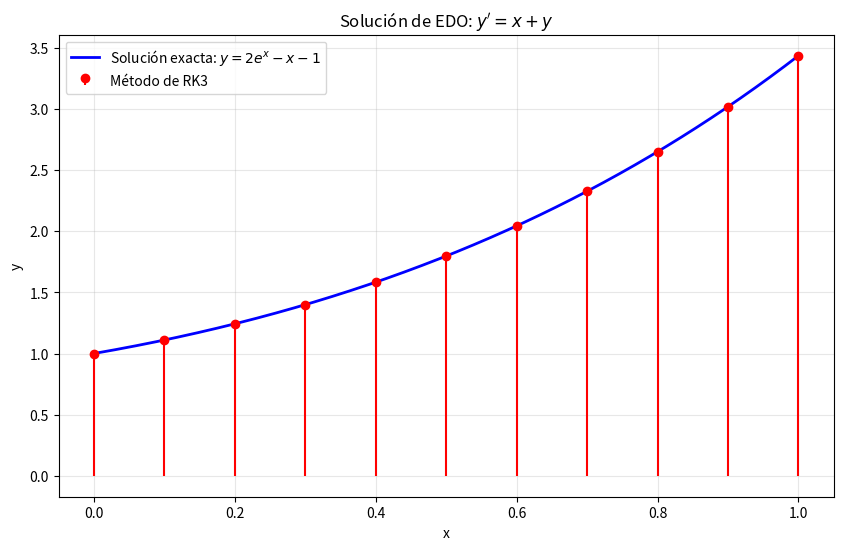

The script that saved this image:
import numpy as np
from matplotlib import pyplot as plt


def RK3(f,a,b,y0,n):
    h = (b-a)/n
    x= np.linspace(a,b,n+1)
    y = np.zeros(n+1)

    y[0]= y0

    for k in range(n):
        K1= f(x[k],y[k])
        K2 = f(x[k]+h/2,y[k]+(h/2)*K1)
        K3= f(x[k]+h,y[k]-h*K1+2*h*K2)

        y[k+1] = y[k] +(h/6)*(K1+4*K2+K3)

    return x,y


def f(x, y):
    return x + y

# Parámetros
a = 0
b = 1
y0 = 1
n = 10

# Calcular solución con Euler
x, y_aprox = RK3(f, a, b, y0, n)

print("Puntos x:", x)
print("Aproximación y:", y_aprox)

# Gráfica de la solución exacta
x_exact = np.linspace(a, b, 1000)  # Equivalente a a:0.0001:b
y_exact = 2 * np.exp(x_exact) - x_exact - 1  # Solución exacta de y' = x + y

# Crear la gráfica
plt.figure(figsize=(10, 6))

# Graficar solución exacta (línea azul)
plt.plot(x_exact, y_exact, 'b', label='Solución exacta: $y = 2e^x - x - 1$', linewidth=2)

# Graficar solución aproximada (stem plot rojo)
plt.stem(x, y_aprox, linefmt='r-', markerfmt='ro', basefmt=' ', label='Método de RK3')

plt.xlabel('x')
plt.ylabel('y')
plt.title('Solución de EDO: $y\' = x + y$')
plt.legend()
plt.grid(True, alpha=0.3)
plt.show()